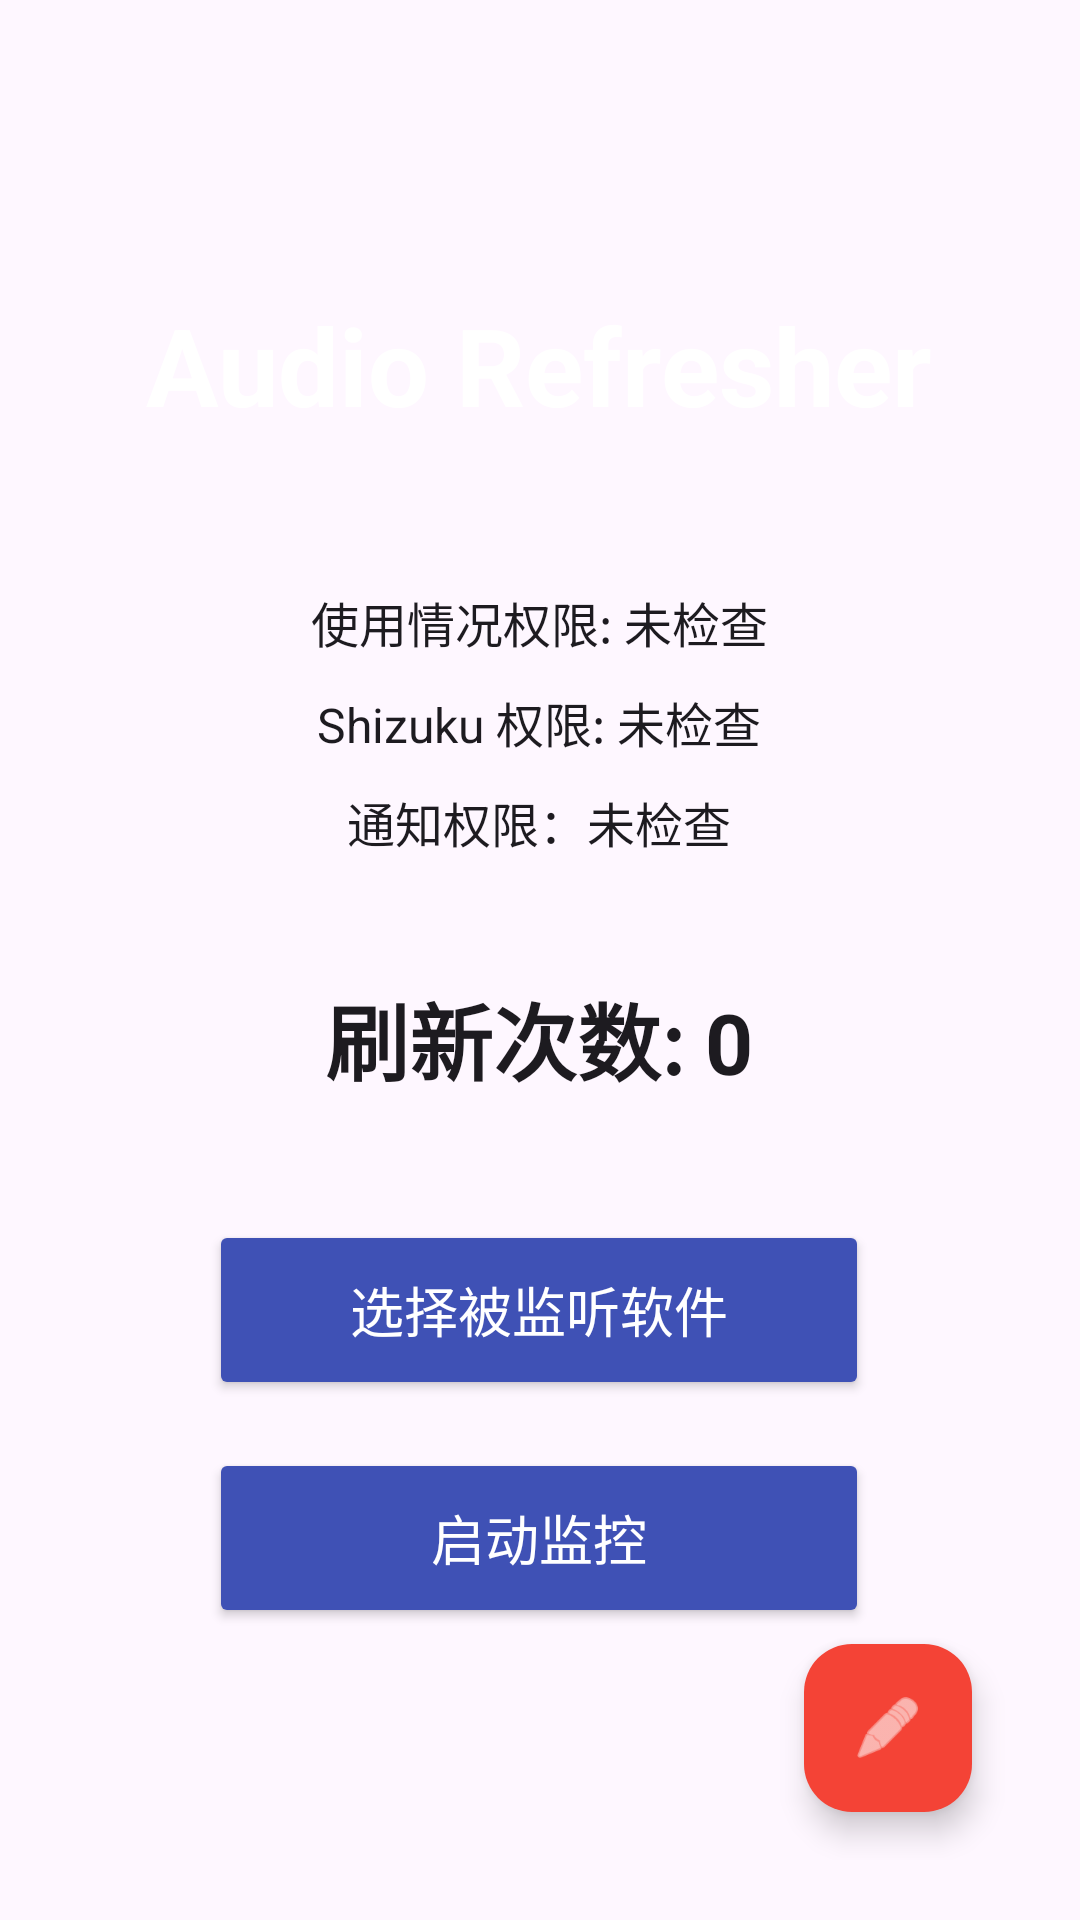

This screen was rendered from an Android layout file. Write that file and the resources it references.
<!-- AndroidManifest.xml: application theme Theme.AudioRefresher -->
<!-- res/layout/activity_main.xml -->
<?xml version="1.0" encoding="utf-8"?>
<RelativeLayout xmlns:android="http://schemas.android.com/apk/res/android"
    xmlns:app="http://schemas.android.com/apk/res-auto"
    android:layout_width="match_parent"
    android:layout_height="match_parent"
    android:background="?android:attr/windowBackground"
    android:padding="20dp">

    
    <LinearLayout
        android:layout_width="wrap_content"
        android:layout_height="wrap_content"
        android:layout_centerInParent="true"
        android:gravity="center"
        android:orientation="vertical">

        
        <TextView
            android:layout_width="wrap_content"
            android:layout_height="wrap_content"
            android:layout_marginBottom="50dp"
            android:text="Audio Refresher"
            android:textColor="#FFFFFF"
            android:textSize="36sp"
            android:textStyle="bold" />

        <TextView
            android:id="@+id/tv_usage_status"
            android:layout_width="wrap_content"
            android:layout_height="wrap_content"
            android:layout_marginBottom="10dp"
            android:text="使用情况权限: 未检查"
            android:textColor="?android:attr/textColorPrimary"
            android:textSize="16sp" />

        <TextView
            android:id="@+id/tv_shizuku_status"
            android:layout_width="wrap_content"
            android:layout_height="wrap_content"
            android:layout_marginBottom="10dp"
            android:text="Shizuku 权限: 未检查"
            android:textColor="?android:attr/textColorPrimary"
            android:textSize="16sp" />

        <TextView
            android:id="@+id/tv_notification_status"
            android:layout_width="wrap_content"
            android:layout_height="wrap_content"
            android:layout_marginBottom="40dp"
            android:text="通知权限：未检查"
            android:textColor="?android:attr/textColorPrimary"
            android:textSize="16sp" />

        
        <TextView
            android:id="@+id/tv_refresh_count"
            android:layout_width="wrap_content"
            android:layout_height="wrap_content"
            android:layout_marginBottom="40dp"
            android:text="刷新次数: 0"
            android:textColor="?android:attr/textColorPrimary"
            android:textSize="28sp"
            android:textStyle="bold" />

        <Button
            android:id="@+id/btn_select_apps"
            android:layout_width="220dp"
            android:layout_height="60dp"
            android:layout_marginBottom="16dp"
            android:backgroundTint="#3F51B5"
            android:text="选择被监听软件"
            android:textColor="#FFFFFF"
            android:textSize="18sp" />

        <Button
            android:id="@+id/btn_start"
            android:layout_width="220dp"
            android:layout_height="60dp"
            android:backgroundTint="#3F51B5"
            android:text="启动监控"
            android:textColor="#FFFFFF"
            android:textSize="18sp" />
    </LinearLayout>

    
    <com.google.android.material.floatingactionbutton.FloatingActionButton
        android:id="@+id/fab_extreme"
        android:layout_width="wrap_content"
        android:layout_height="wrap_content"
        android:layout_alignParentEnd="true"
        android:layout_alignParentBottom="true"
        android:layout_margin="16dp"
        android:contentDescription="选择极端模式应用"
        android:src="@android:drawable/ic_menu_edit"
        app:backgroundTint="#F44336"
        app:fabSize="mini"
        app:tint="#FFFFFF" />

</RelativeLayout>
<!-- resources referenced by this layout -->
<resources>
  <style name="Theme.AudioRefresher" parent="Base.Theme.AudioRefresher" />
  <style name="Base.Theme.AudioRefresher" parent="Theme.Material3.DayNight.NoActionBar">
          
          
      </style>
</resources>
